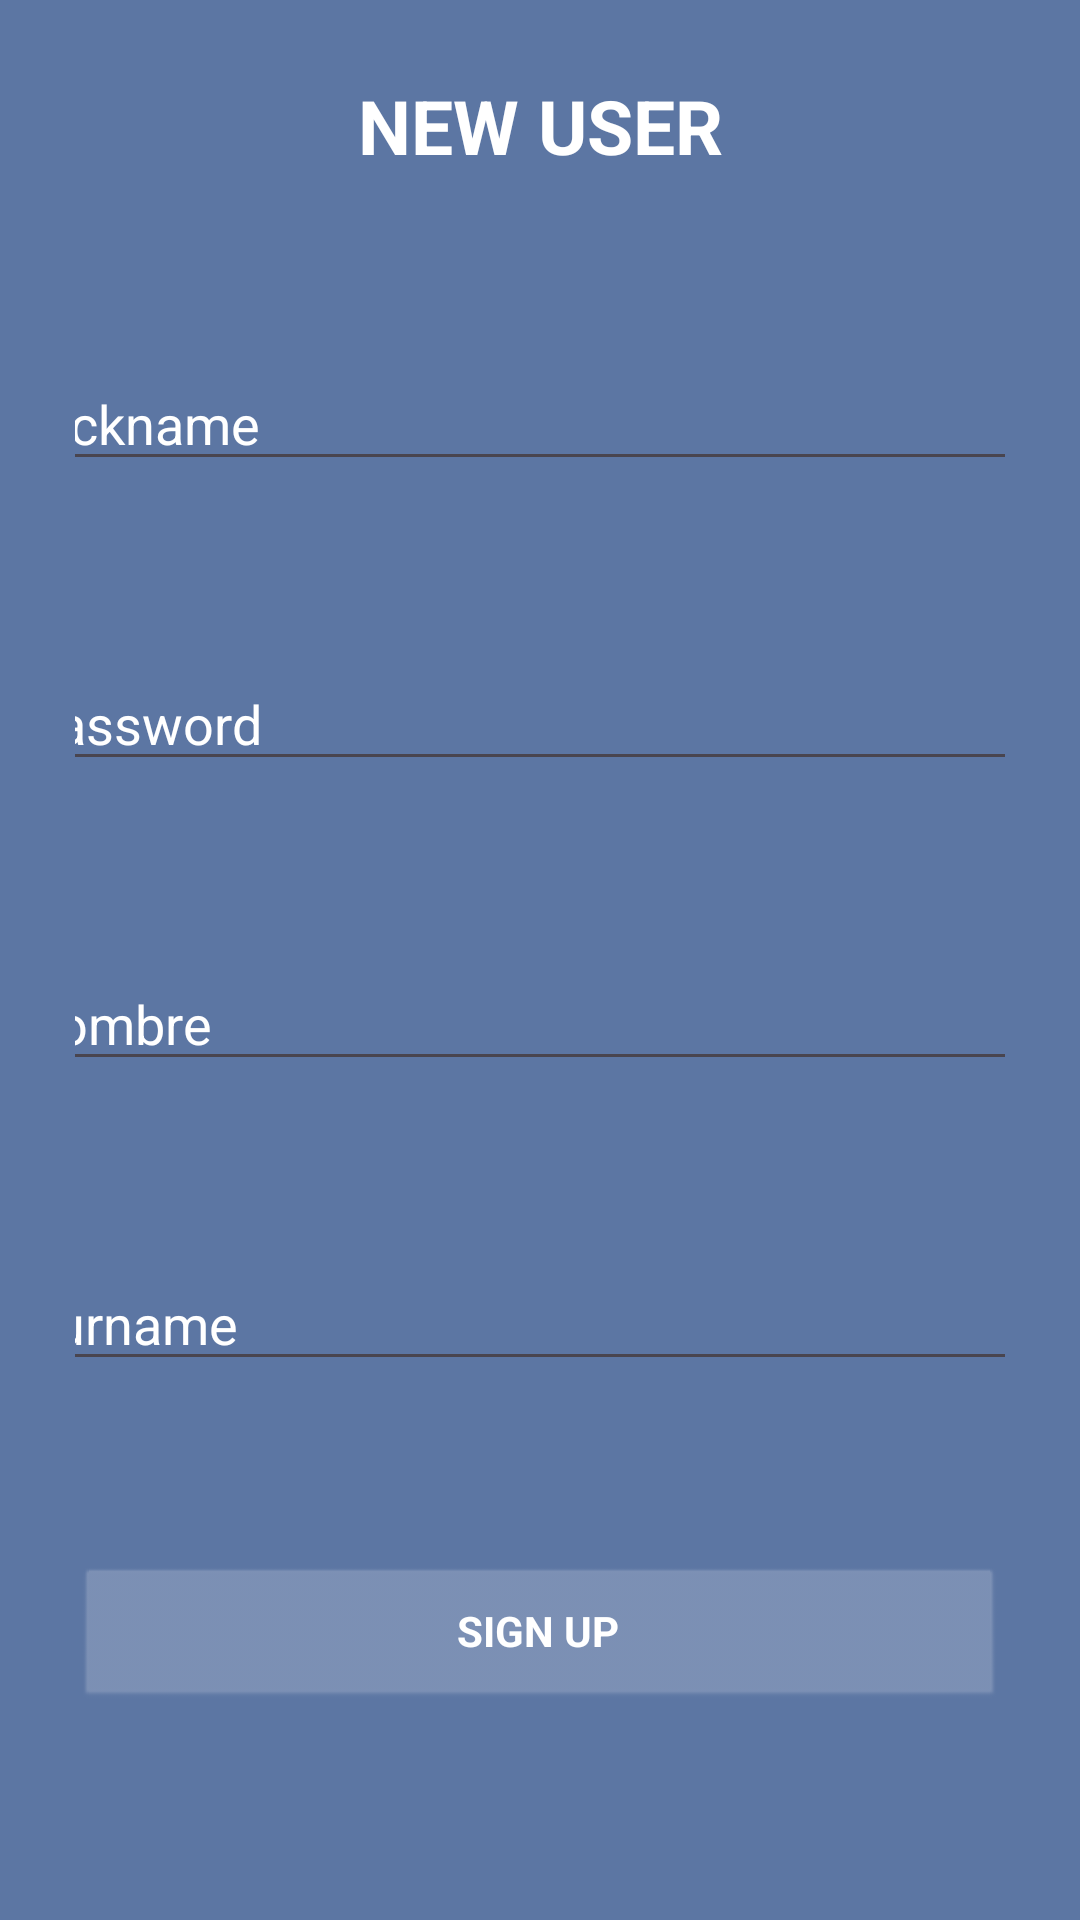

Produce the Android XML layout that renders to this screen, including the resource entries it uses.
<!-- AndroidManifest.xml: application theme Theme.JJOO2024SegundaParte -->
<!-- res/layout/activity_sign_up.xml -->
<?xml version="1.0" encoding="utf-8"?>
<androidx.constraintlayout.widget.ConstraintLayout xmlns:android="http://schemas.android.com/apk/res/android"
    xmlns:app="http://schemas.android.com/apk/res-auto"
    xmlns:tools="http://schemas.android.com/tools"
    android:id="@+id/SignUpActivity"
    android:layout_width="match_parent"
    android:layout_height="match_parent"
    android:background="@color/sign_up_background"
    android:padding="25sp"
    tools:context=".SignUpActivity">


    <TextView
        android:id="@+id/tvSignUp"
        android:layout_width="wrap_content"
        android:layout_height="wrap_content"
        android:layout_gravity="center"
        android:text="@string/new_user"
        android:textAllCaps="true"
        android:textColor="@color/white"
        android:textSize="25sp"
        android:textStyle="bold"
        app:layout_constraintEnd_toEndOf="parent"
        app:layout_constraintStart_toStartOf="parent"
        app:layout_constraintTop_toTopOf="parent" />

    <androidx.appcompat.widget.LinearLayoutCompat
        android:layout_width="wrap_content"
        android:layout_height="wrap_content"
        android:gravity="center"
        android:orientation="vertical"
        app:layout_constraintBottom_toTopOf="@+id/linearLayoutCompat"
        app:layout_constraintEnd_toEndOf="parent"
        app:layout_constraintStart_toStartOf="parent"
        app:layout_constraintTop_toBottomOf="@id/tvSignUp">


        <androidx.appcompat.widget.AppCompatEditText
            android:id="@+id/etNicknameNewUser"
            android:layout_width="350dp"
            android:layout_height="40dp"
            android:layout_margin="30dp"
            android:hint="@string/nickname"
            android:singleLine="true"
            android:textColor="@color/white"
            android:textColorHint="@color/white"
            app:layout_constraintBottom_toBottomOf="@+id/etNewUserPassword"
            app:layout_constraintEnd_toEndOf="parent"
            app:layout_constraintStart_toStartOf="parent"
            app:layout_constraintTop_toBottomOf="@id/tvSignUp" />


        <androidx.appcompat.widget.AppCompatEditText
            android:id="@+id/etNewUserPassword"
            android:layout_width="350dp"
            android:layout_height="40dp"
            android:layout_margin="30dp"
            android:hint="@string/password"
            android:inputType="textPassword"
            android:maxLength="35"
            android:singleLine="true"
            android:textColor="@color/white"
            android:textColorHint="@color/white" />

        <androidx.appcompat.widget.AppCompatEditText
            android:id="@+id/etNameNewUser"
            android:layout_width="350dp"
            android:layout_height="40dp"
            android:layout_margin="30dp"
            android:hint="@string/nombre"
            android:maxLength="10"
            android:singleLine="true"
            android:textColor="@color/white"
            android:textColorHint="@color/white" />

        <androidx.appcompat.widget.AppCompatEditText
            android:id="@+id/etSurnameNewUser"
            android:layout_width="350dp"
            android:layout_height="40dp"
            android:layout_margin="30dp"
            android:hint="@string/surname"
            android:maxLength="10"
            android:singleLine="true"
            android:textColor="@color/white"
            android:textColorHint="@color/white" />


    </androidx.appcompat.widget.LinearLayoutCompat>

    <androidx.appcompat.widget.LinearLayoutCompat
        android:id="@+id/linearLayoutCompat"
        android:layout_width="match_parent"
        android:layout_height="wrap_content"
        android:layout_marginBottom="45dp"
        android:gravity="center"
        android:orientation="vertical"
        app:layout_constraintBottom_toBottomOf="parent"
        tools:layout_editor_absoluteX="25dp">

        <androidx.appcompat.widget.AppCompatButton
            android:id="@+id/trySignUpBtn"
            android:layout_width="wrap_content"
            android:layout_height="wrap_content"
            android:layout_gravity="bottom|center"
            android:width="380dp"
            android:backgroundTint="@color/sign_up_buttons"
            android:text="@string/sign_up"
            android:textAllCaps="true"
            android:textColor="@color/white"
            android:textStyle="bold" />


    </androidx.appcompat.widget.LinearLayoutCompat>


</androidx.constraintlayout.widget.ConstraintLayout>

    
<!-- resources referenced by this layout -->
<resources>
  <color name="sign_up_background">#5C76A3</color>
  <color name="sign_up_buttons">#7D91B5</color>
  <color name="white">#FFFFFFFF</color>
  <string name="new_user">new user</string>
  <string name="nickname">nickname</string>
  <string name="nombre">nombre</string>
  <string name="password">password</string>
  <string name="sign_up">sign up</string>
  <string name="surname">surname</string>
  <style name="Theme.JJOO2024SegundaParte" parent="Base.Theme.JJOO2024SegundaParte" />
  <style name="Base.Theme.JJOO2024SegundaParte" parent="Theme.Material3.DayNight.NoActionBar">
          <item name="android:textColor">@color/white</item>
          <item name="android:buttonStyle">@style/ButtonColor</item>
          <item name="colorButtonNormal">@color/login_buttons</item>
      </style>
  <style name="ButtonColor" parent="@android:style/Widget.Button">
          <item name="android:textColor">@color/white</item>
      </style>
  <color name="login_buttons">#3025A3</color>
</resources>
